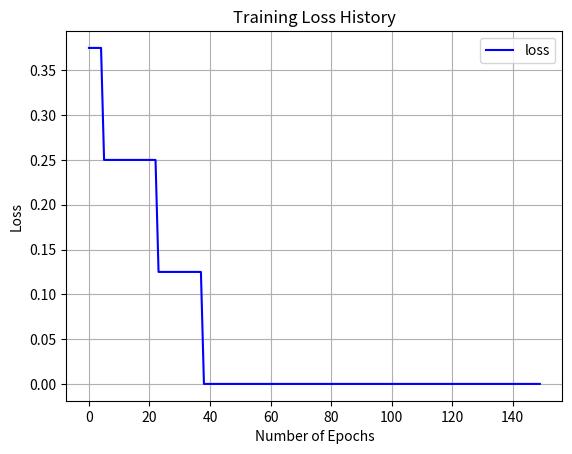
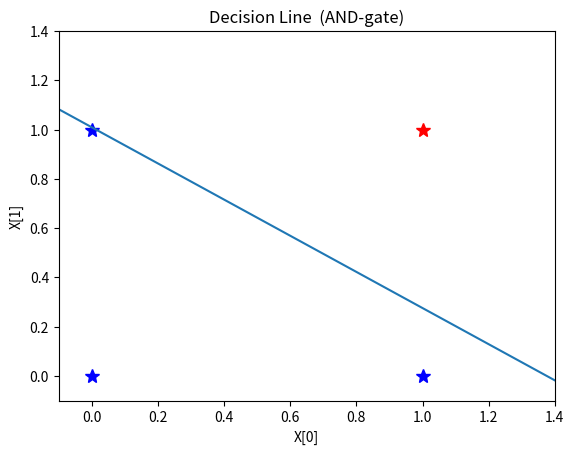

Generate these figures, in order, with matplotlib:
#
# Perceptron for learning AND gate
#
# Developed environment:
#  Python                   3.9.13
#  pip                      23.1.2
#  conda                    22.11.1
#  numpy                    1.23.3
#  matplotlib               3.6.0
#
# [redacted]

import numpy as np
import matplotlib.pyplot as plt

# np.random.seed(0)

# ========================================
# Activation Function
# ========================================


def activate_func(x):
    # step function
    return 1 if x > 0 else 0


# ========================================
# Create datasets
# ========================================

# Inputs
X = np.array([[0, 0], [0, 1], [1, 0], [1, 1]])

# The ground-truth labels
Y = np.array([[0], [0], [0], [1]])
OPERATION = "AND"

"""
Y = np.array([[0], [1], [1], [1]])
OPERATION = "OR"

Y = np.array([[1], [1], [1], [0]])
OPERATION = "NAND"

Y = np.array([[0], [1], [1], [0]])
OPERATION = "XOR"
"""

# ========================================
# Initialize random weights and bias
# ========================================

W = np.random.uniform(size=(2))
b = np.random.uniform(size=(1))

# ========================================
# Training
# ========================================

n_epochs = 150  # Epoch
lr = 0.01  # Learning rate

history_loss = []

#
# Training loop
#
for epoch in range(1, n_epochs + 1):
    loss = 0.0

    for i in range(0, len(Y)):
        # Forward Propagation
        x0 = X[i][0]
        x1 = X[i][1]
        y_h = W[0] * x0 + W[1] * x1 + b[0]
        y = activate_func(y_h)

        # Updating Weights and Biases
        loss += (y - Y[i]) ** 2 / 2

        W[0] -= lr * (y - Y[i]) * x0
        W[1] -= lr * (y - Y[i]) * x1
        b[0] -= lr * (y - Y[i])

    history_loss.append(loss / len(Y))
    if epoch % 10 == 0 or epoch == 1:
        print("epoch: {} / {}  Loss = {:.6f}".format(epoch, n_epochs, loss[0]))

#
# Show loss history
#
plt.plot(history_loss, color="b", label="loss")
plt.title("Training Loss History")
plt.xlabel("Number of Epochs")
plt.ylabel("Loss")
plt.grid(True)
plt.legend()
plt.show()

# ========================================
# Test
# ========================================

print("------------------------")
print("x0 {} x1 => result".format(OPERATION))
print("========================")

for x in X:
    y = activate_func(W[0] * x[0] + W[1] * x[1] + b[0])
    print(" {} {}  {} =>      {}".format(x[0], OPERATION, x[1], int(y)))

print("========================")

#
# Show Decision Line (Separator)
#
slope = -W[0] / W[1]
bias = -b[0] / W[1]

fig, ax = plt.subplots(1, 1)
title = "Decision Line  (" + OPERATION + "-gate)"
plt.title(title)
plt.xlabel("X[0]")
plt.ylabel("X[1]")
plt.grid(False)
plt.ylim([-0.1, 1.4])
plt.xlim([-0.1, 1.4])

for i in range(len(X)):
    x0, x1 = X[i]
    y = Y[i]
    color = "b" if y[0] == 0 else "r"
    plt.plot(x0, x1, "*", markersize=10, color=color)

ax.axline((0, bias), slope=slope)

plt.show()
